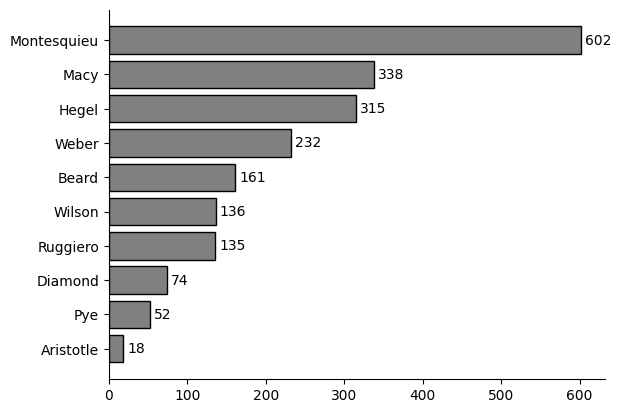

Reproduce this figure in Python.
#!/usr/bin/env python3
# -*- coding: utf-8 -*-
"""
Created on Tue Nov 30 18:15:52 2021

@author: lexipfalzgraf
"""
import matplotlib.pyplot as plt

plt.rcParams['font.sans-serif'] = "Times New Roman"
plt.rcParams['font.family'] = "sans-serif"

category=['Aristotle','Pye','Diamond','Ruggiero','Wilson','Beard','Weber','Hegel','Macy','Montesquieu']

counts=[18,52,74,135,136,161,232,315,338,602]

fig, ax = plt.subplots()

p1=plt.barh(category,counts,color="gray",edgecolor="black")

plt.bar_label(p1,padding=3)

ax.spines['top'].set_visible(False)
ax.spines['right'].set_visible(False)
plt.savefig("countsNoReligion.png",dpi=200, bbox_inches="tight")
plt.show()
